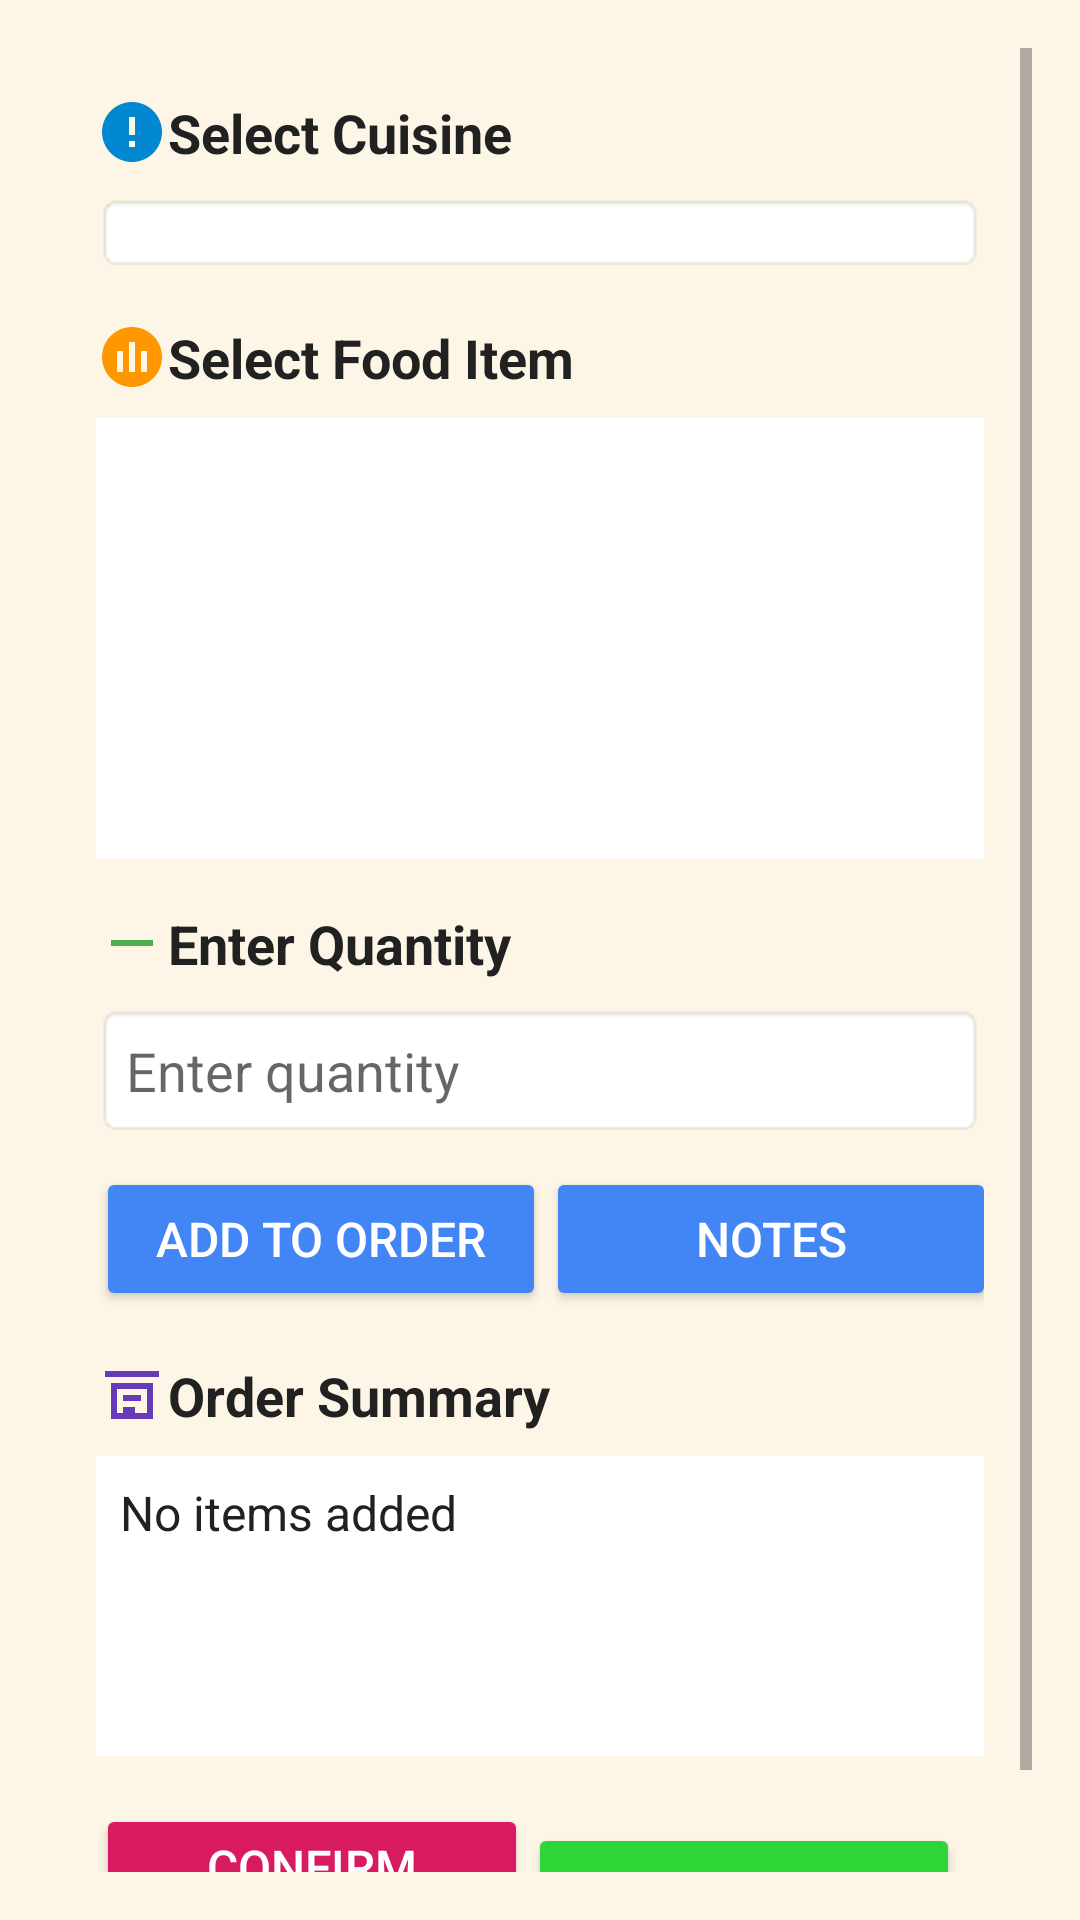

Write the Android layout XML for this screen, with the resource values it uses.
<!-- AndroidManifest.xml: application theme AppTheme -->
<!-- res/layout/activity_main.xml -->
<?xml version="1.0" encoding="utf-8"?>
<ScrollView
    xmlns:android="http://schemas.android.com/apk/res/android"
    android:layout_width="match_parent"
    android:layout_height="match_parent"
    android:orientation="vertical"
    android:padding="16dp"
    android:background="@color/oldLace">

    <LinearLayout
        android:layout_width="match_parent"
        android:layout_height="match_parent"
        android:orientation="vertical"
        android:padding="16dp"
        android:background="@color/oldLace">

        
        <TextView
            android:layout_width="match_parent"
            android:layout_height="wrap_content"
            android:drawableLeft="@drawable/ic_cuisine"
            android:paddingBottom="8dp"
            android:text="Select Cuisine"
            android:textColor="@color/black"
            android:textSize="18sp"
            android:textStyle="bold" />

        <Spinner
            android:id="@+id/spinnerCuisine"
            android:layout_width="match_parent"
            android:layout_height="wrap_content"
            android:background="@android:drawable/editbox_background"
            android:textColor="@color/black"
            android:padding="8dp"/>

        
        <TextView
            android:layout_width="match_parent"
            android:layout_height="wrap_content"
            android:drawableLeft="@drawable/ic_food"
            android:paddingTop="16dp"
            android:paddingBottom="8dp"
            android:text="Select Food Item"
            android:textColor="@color/black"
            android:textSize="18sp"
            android:textStyle="bold" />

        
        <ListView
            android:id="@+id/listViewDishes"
            android:layout_width="match_parent"
            android:layout_height="147dp"
            android:textColor="@color/black"
            android:background="@android:color/white"
            android:divider="@android:color/darker_gray"
            android:dividerHeight="1dp" />

        <TextView
            android:layout_width="match_parent"
            android:layout_height="wrap_content"
            android:drawableLeft="@drawable/ic_quantity"
            android:paddingTop="16dp"
            android:paddingBottom="8dp"
            android:text="Enter Quantity"
            android:textColor="@color/black"
            android:textSize="18sp"
            android:textStyle="bold" />

        
        <EditText
            android:id="@+id/etQuantity"
            android:layout_width="match_parent"
            android:layout_height="wrap_content"
            android:background="@android:drawable/editbox_background"
            android:hint="Enter quantity"
            android:inputType="number"
            android:padding="10dp"
            android:textColor="@color/black" />

        <LinearLayout
            android:layout_width="match_parent"
            android:layout_height="wrap_content"
            android:orientation="horizontal">
            <Button
                android:id="@+id/btnAddToOrder"
                android:layout_width="150dp"
                android:layout_height="wrap_content"
                android:text="Add to Order"
                android:backgroundTint="@color/colorPrimary"
                android:textColor="@android:color/white"
                android:textSize="16sp"
                android:layout_marginTop="10dp"/>
            <Button
                android:id="@+id/addnotes"
                android:layout_width="150dp"
                android:layout_height="wrap_content"
                android:text="Notes"
                android:backgroundTint="@color/colorPrimary"
                android:textColor="@android:color/white"
                android:textSize="16sp"
                android:layout_marginTop="10dp"/>


        </LinearLayout>
        
        <TextView
            android:layout_width="match_parent"
            android:layout_height="wrap_content"
            android:drawableLeft="@drawable/ic_summary"
            android:paddingTop="16dp"
            android:paddingBottom="8dp"
            android:text="Order Summary"
            android:textColor="@color/black"
            android:textSize="18sp"
            android:textStyle="bold" />

        <ScrollView
            android:layout_width="match_parent"
            android:layout_height="100dp"
            android:background="@android:color/white">

            <TextView
                android:id="@+id/tvOrderSummary"
                android:layout_width="match_parent"
                android:layout_height="wrap_content"
                android:padding="8dp"
                android:textColor="@color/black"
                android:text="No items added"
                android:textSize="16sp" />
        </ScrollView>

        
        <LinearLayout
            android:layout_width="match_parent"
            android:layout_height="wrap_content"
            android:orientation="horizontal"
            android:layout_marginTop="16dp"
            android:gravity="center">

            <Button
                android:id="@+id/btnorderedfood"
                android:layout_width="0dp"
                android:layout_weight="1"
                android:layout_height="wrap_content"
                android:text="Confirm Order"
                android:backgroundTint="@color/colorAccent"
                android:textColor="@android:color/white"
                android:textSize="16sp"/>

            <Button
                android:id="@+id/btnConfirmOrder"
                android:layout_width="0dp"
                android:layout_weight="1"
                android:layout_height="wrap_content"
                android:text="Bill"
                android:backgroundTint="@color/primary_green"
                android:textColor="@android:color/white"
                android:textSize="16sp"
                android:layout_marginEnd="8dp"/>


        </LinearLayout>

    </LinearLayout>
</ScrollView>
<!-- resources referenced by this layout -->
<resources>
  <color name="black">#212121</color>
  <color name="colorAccent">#D81B60</color>
  <color name="colorPrimary">#4285F4</color>
  <color name="oldLace">#FDF5E6</color>
  <color name="primary_green">#30D638</color>
  <!-- drawable ic_cuisine (drawable) -->
  <vector xmlns:android="http://schemas.android.com/apk/res/android"
      android:width="24dp"
      android:height="24dp"
      android:viewportWidth="24"
      android:viewportHeight="24">
      <path
          android:fillColor="#0288D1"
          android:pathData="M12,2C6.48,2 2,6.48 2,12C2,17.52 6.48,22 12,22C17.52,22 22,17.52 22,12C22,6.48 17.52,2 12,2M13,13H11V7H13V13M13,17H11V15H13V17Z" />
  </vector>
  <!-- drawable ic_food (drawable) -->
  <vector xmlns:android="http://schemas.android.com/apk/res/android"
      android:width="24dp"
      android:height="24dp"
      android:viewportWidth="24"
      android:viewportHeight="24">
      <path
          android:fillColor="#FF9800"
          android:pathData="M12,2C6.48,2 2,6.48 2,12C2,17.52 6.48,22 12,22C17.52,22 22,17.52 22,12C22,6.48 17.52,2 12,2M7,10L9,10V17H7V10M15,10L17,10V17H15V10M11,7L13,7V17H11V7Z" />
  </vector>
  <!-- drawable ic_quantity (drawable) -->
  <vector xmlns:android="http://schemas.android.com/apk/res/android"
      android:width="24dp"
      android:height="24dp"
      android:viewportWidth="24"
      android:viewportHeight="24">
      <path
          android:fillColor="#4CAF50"
          android:pathData="M19,13H5V11H19V13Z" />
  </vector>
  <!-- drawable ic_summary (drawable) -->
  <vector xmlns:android="http://schemas.android.com/apk/res/android"
      android:width="24dp"
      android:height="24dp"
      android:viewportWidth="24"
      android:viewportHeight="24">
      <path
          android:fillColor="#673AB7"
          android:pathData="M3,4H21V6H3V4M5,8H19V20H5V8M7,10V18H17V10H7M9,12H15V14H9V12M9,16H13V18H9V16Z" />
  </vector>
  <style name="AppTheme" parent="Theme.AppCompat.Light.DarkActionBar">
          
          <item name="colorPrimary">@color/colorPrimary</item>
          <item name="colorPrimaryDark">@color/colorPrimaryDark</item>
          <item name="colorAccent">@color/colorAccent</item>
      </style>
  <color name="colorPrimaryDark">#4285F4</color>
</resources>
